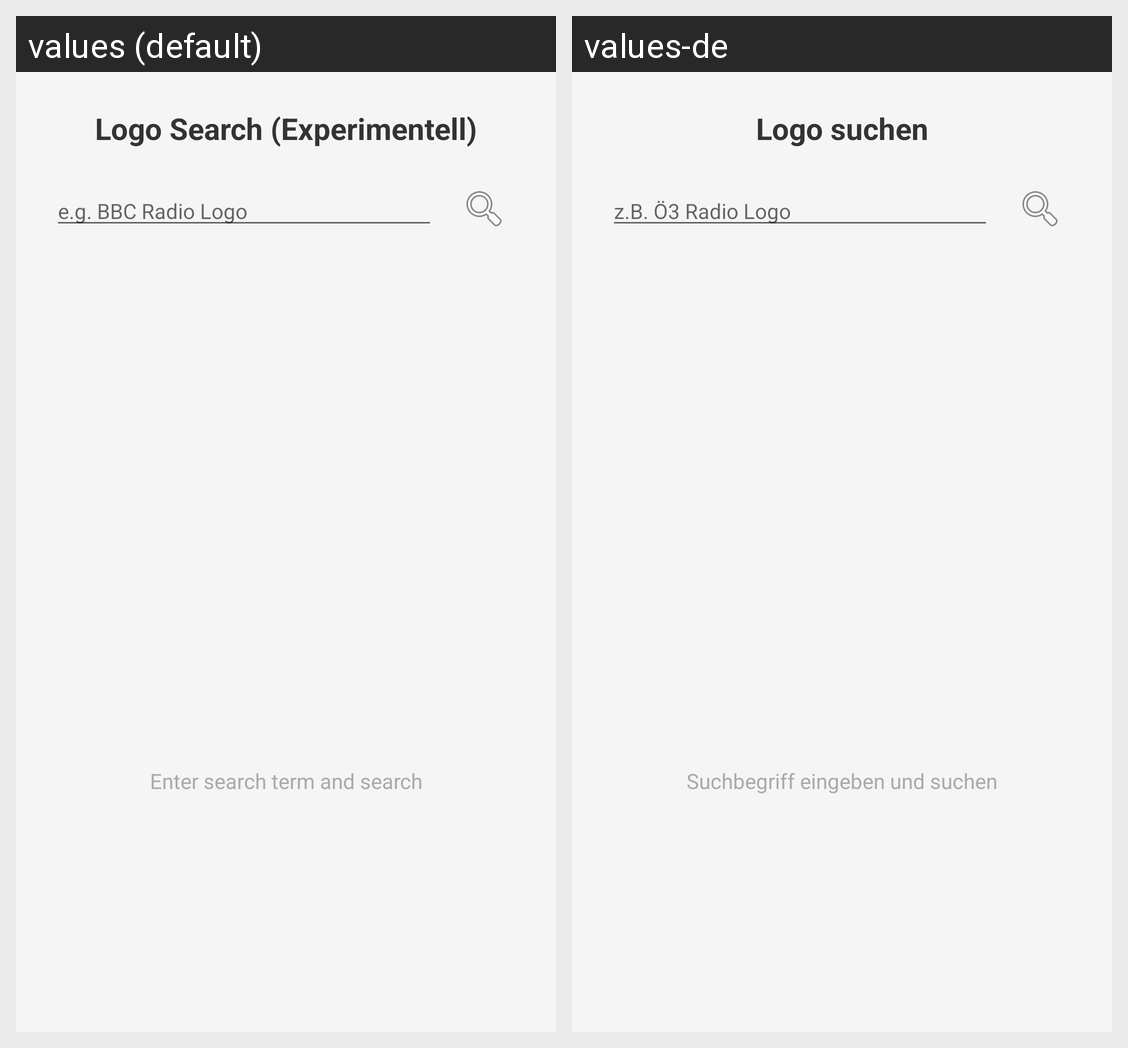

The same Android screen rendered under two of its app's locales, left to right. List the strings drawn on it with the default value and each locale's translation.
Android screen res/layout/dialog_image_search.xml rendered under 2 locales, left to right: values (default), values-de. Device: Nexus 5 (rendered at 1080×1920; each locale shown at half size, 540×960, under a caption strip naming it); theme Theme.FytFM.
Strings drawn on this screen, with the default value and each locale's value (text and hints the layout hard-codes, and strings that could not be matched under every locale, appear in the picture but are not listed):

logo_search
  values: Logo Search (Experimentell)
  values-de: Logo suchen

search_logo_hint
  values: e.g. BBC Radio Logo
  values-de: z.B. Ö3 Radio Logo

enter_search_and_search
  values: Enter search term and search
  values-de: Suchbegriff eingeben und suchen
